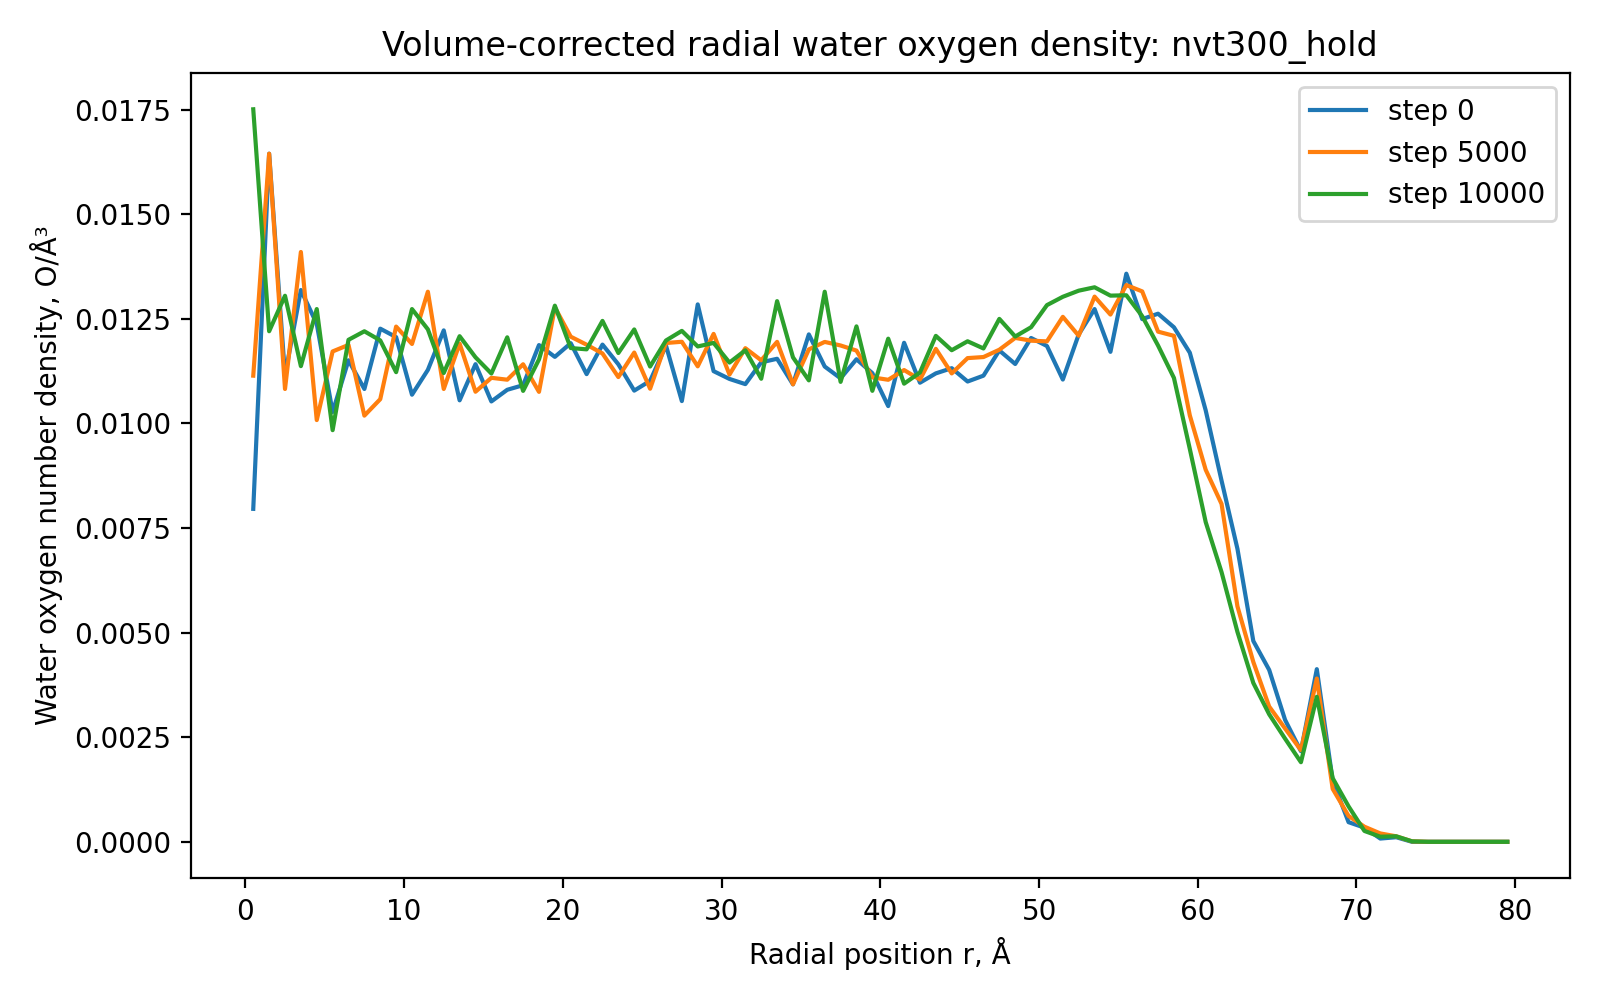

Values plotted in this chart, from the file beside it:
run, timestep, r_A, count, shell_volume_A3, number_density_O_per_A3
nvt300_hold, 0, 0.5, 5, 628.3, 0.007958
nvt300_hold, 0, 1.5, 31, 1885, 0.01645
nvt300_hold, 0, 2.5, 35, 3142, 0.01114
nvt300_hold, 0, 3.5, 58, 4398, 0.01319
nvt300_hold, 0, 4.5, 70, 5655, 0.01238
nvt300_hold, 0, 5.5, 71, 6912, 0.01027
nvt300_hold, 0, 6.5, 94, 8168, 0.01151
nvt300_hold, 0, 7.5, 102, 9425, 0.01082
nvt300_hold, 0, 8.5, 131, 10681, 0.01226
nvt300_hold, 0, 9.5, 144, 11938, 0.01206
nvt300_hold, 0, 10.5, 141, 13195, 0.01069
nvt300_hold, 0, 11.5, 163, 14451, 0.01128
nvt300_hold, 0, 12.5, 192, 15708, 0.01222
nvt300_hold, 0, 13.5, 179, 16965, 0.01055
nvt300_hold, 0, 14.5, 208, 18221, 0.01142
nvt300_hold, 0, 15.5, 205, 19478, 0.01052
nvt300_hold, 0, 16.5, 224, 20735, 0.0108
nvt300_hold, 0, 17.5, 240, 21991, 0.01091
nvt300_hold, 0, 18.5, 276, 23248, 0.01187
nvt300_hold, 0, 19.5, 284, 24504, 0.01159
nvt300_hold, 0, 20.5, 307, 25761, 0.01192
nvt300_hold, 0, 21.5, 302, 27018, 0.01118
nvt300_hold, 0, 22.5, 336, 28274, 0.01188
nvt300_hold, 0, 23.5, 337, 29531, 0.01141
nvt300_hold, 0, 24.5, 332, 30788, 0.01078
nvt300_hold, 0, 25.5, 353, 32044, 0.01102
nvt300_hold, 0, 26.5, 395, 33301, 0.01186
nvt300_hold, 0, 27.5, 364, 34558, 0.01053
nvt300_hold, 0, 28.5, 460, 35814, 0.01284
nvt300_hold, 0, 29.5, 417, 37071, 0.01125
nvt300_hold, 0, 30.5, 424, 38327, 0.01106
nvt300_hold, 0, 31.5, 433, 39584, 0.01094
nvt300_hold, 0, 32.5, 468, 40841, 0.01146
nvt300_hold, 0, 33.5, 486, 42097, 0.01154
nvt300_hold, 0, 34.5, 474, 43354, 0.01093
nvt300_hold, 0, 35.5, 541, 44611, 0.01213
nvt300_hold, 0, 36.5, 521, 45867, 0.01136
nvt300_hold, 0, 37.5, 522, 47124, 0.01108
nvt300_hold, 0, 38.5, 558, 48381, 0.01153
nvt300_hold, 0, 39.5, 556, 49637, 0.0112
nvt300_hold, 0, 40.5, 530, 50894, 0.01041
nvt300_hold, 0, 41.5, 622, 52150, 0.01193
nvt300_hold, 0, 42.5, 586, 53407, 0.01097
nvt300_hold, 0, 43.5, 612, 54664, 0.0112
nvt300_hold, 0, 44.5, 633, 55920, 0.01132
nvt300_hold, 0, 45.5, 629, 57177, 0.011
nvt300_hold, 0, 46.5, 651, 58434, 0.01114
nvt300_hold, 0, 47.5, 701, 59690, 0.01174
nvt300_hold, 0, 48.5, 696, 60947, 0.01142
nvt300_hold, 0, 49.5, 749, 62204, 0.01204
nvt300_hold, 0, 50.5, 752, 63460, 0.01185
nvt300_hold, 0, 51.5, 715, 64717, 0.01105
nvt300_hold, 0, 52.5, 800, 65973, 0.01213
nvt300_hold, 0, 53.5, 856, 67230, 0.01273
nvt300_hold, 0, 54.5, 802, 68487, 0.01171
nvt300_hold, 0, 55.5, 947, 69743, 0.01358
nvt300_hold, 0, 56.5, 887, 71000, 0.01249
nvt300_hold, 0, 57.5, 912, 72257, 0.01262
nvt300_hold, 0, 58.5, 904, 73513, 0.0123
nvt300_hold, 0, 59.5, 874, 74770, 0.01169
... 820 more rows
